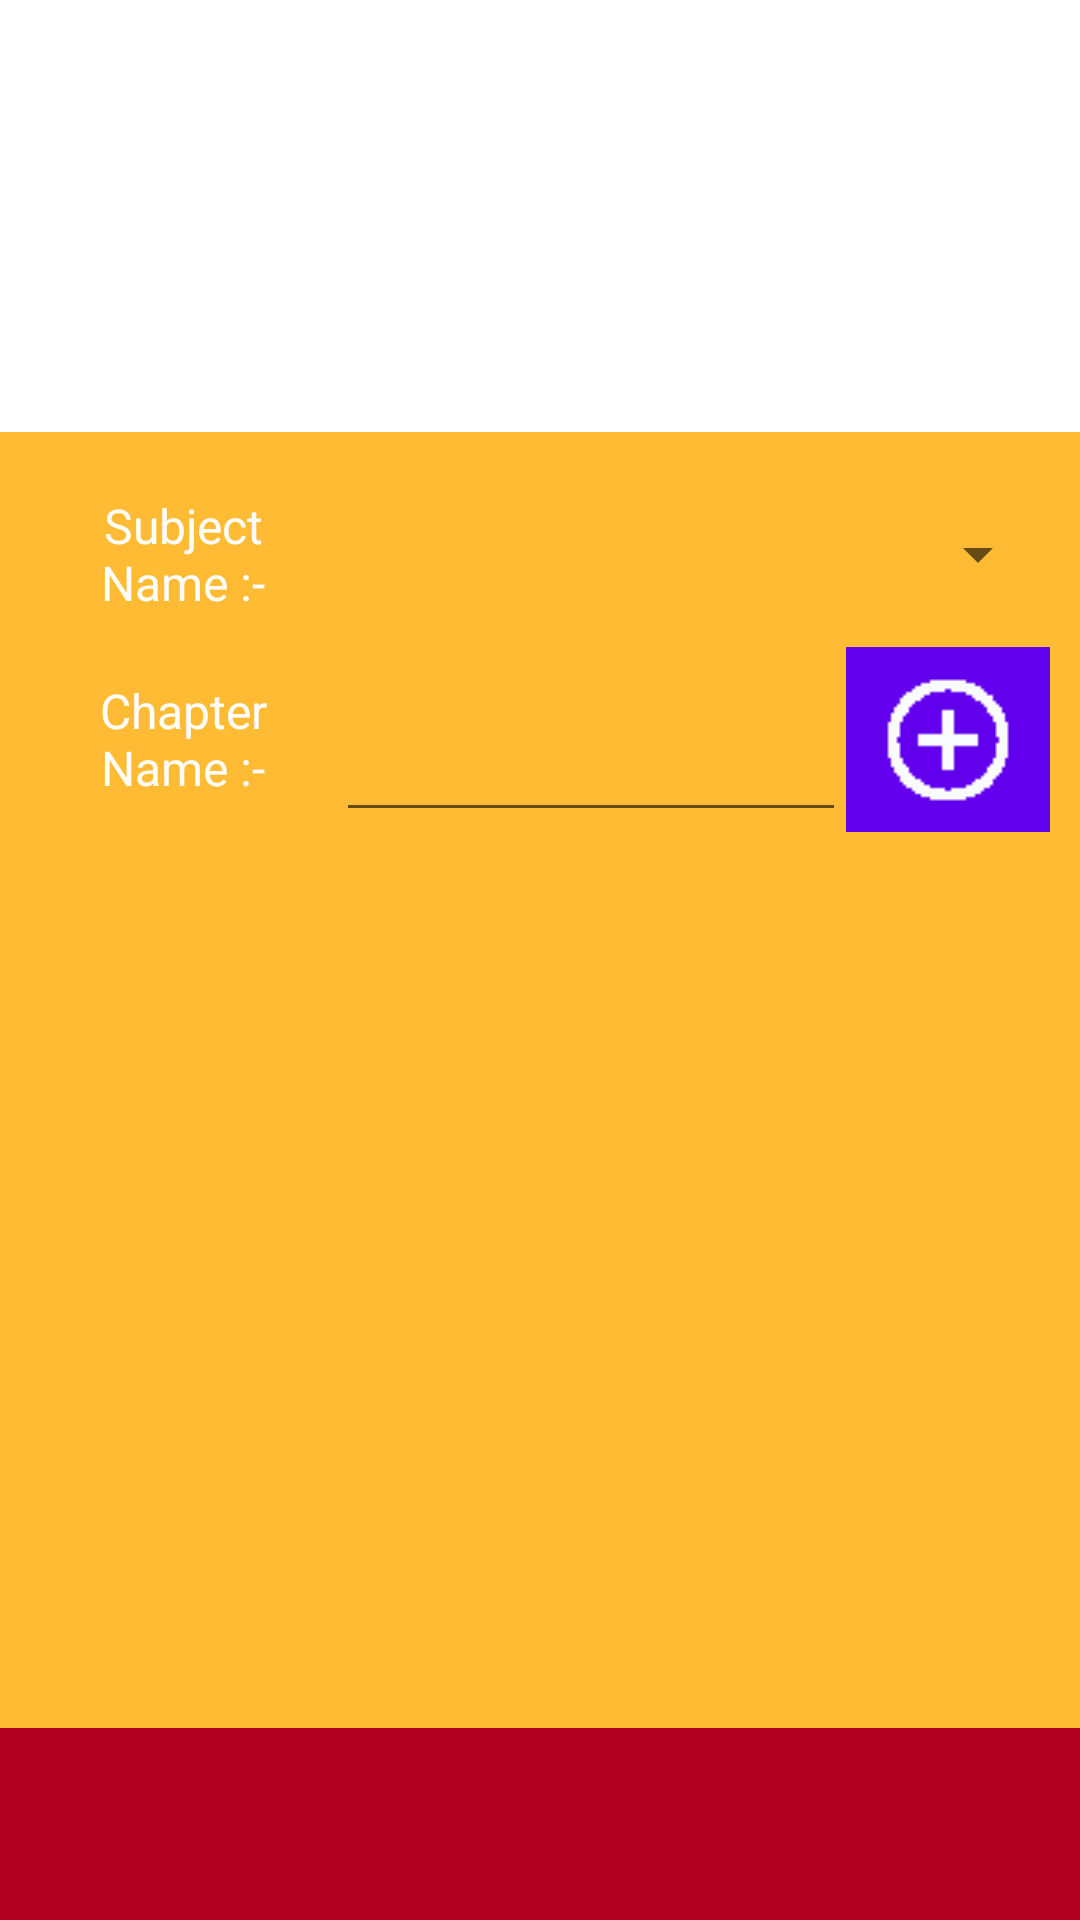

Reconstruct the res/layout file that produces this screen, plus the resources it refers to.
<!-- AndroidManifest.xml: application theme Theme.EzapiyaDigitalEducation -->
<!-- res/layout/chapterlayout.xml -->
<?xml version="1.0" encoding="utf-8"?>
<RelativeLayout xmlns:android="http://schemas.android.com/apk/res/android"
    xmlns:app="http://schemas.android.com/apk/res-auto"
    xmlns:tools="http://schemas.android.com/tools"
    android:layout_width="match_parent"
    android:layout_height="match_parent"
    tools:context=".MainActivity" >

    <LinearLayout
        android:layout_width="match_parent"
        android:layout_height="match_parent"
        android:orientation="vertical">

        <LinearLayout
            android:layout_width="match_parent"
            android:layout_height="match_parent"
            android:layout_weight="10"
            android:orientation="vertical">

            <LinearLayout
                android:layout_width="match_parent"
                android:layout_height="match_parent"
                android:layout_weight="90"
                android:background="@drawable/ic_launcher_background"
                android:orientation="vertical">

            </LinearLayout>

            <LinearLayout
                android:layout_width="match_parent"
                android:layout_height="match_parent"
                android:layout_weight="30"
                android:background="@android:color/holo_orange_light"
                android:orientation="vertical"
                android:padding="10dp"
                android:weightSum="1">

                <LinearLayout
                    android:layout_width="match_parent"
                    android:layout_height="match_parent"
                    android:orientation="vertical">

                    <LinearLayout
                        android:layout_width="match_parent"
                        android:layout_height="0dp"
                        android:layout_weight="0.15"
                        android:orientation="horizontal">

                        <TextView
                            android:id="@+id/textView3"
                            android:layout_width="0dp"
                            android:layout_height="match_parent"
                            android:layout_weight="0.30"
                            android:gravity="center_horizontal|center_vertical"
                            android:text="Subject Name :-"
                            android:textColor="@color/white"
                            android:textSize="16sp" />

                        <Spinner
                            android:id="@+id/spinner2"
                            android:layout_width="0dp"
                            android:layout_height="match_parent"
                            android:layout_weight="0.70" />

                    </LinearLayout>

                    <LinearLayout
                        android:layout_width="match_parent"
                        android:layout_height="0dp"
                        android:layout_weight="0.15"
                        android:orientation="horizontal">

                        <TextView
                            android:id="@+id/textView2"
                            android:layout_width="0dp"
                            android:layout_height="match_parent"
                            android:layout_weight="0.30"
                            android:gravity="center_horizontal|center_vertical"
                            android:text="Chapter Name :-"
                            android:textColor="@color/white"
                            android:textSize="16sp" />

                        <EditText
                            android:id="@+id/txtchapterName"
                            android:layout_width="0dp"
                            android:layout_height="match_parent"
                            android:layout_weight="0.50"
                            android:ems="10"
                            android:inputType="textPersonName"
                            android:text="" />

                        <ImageButton
                            android:id="@+id/btnaddsubject"
                            android:layout_width="0dp"
                            android:layout_height="match_parent"
                            android:layout_weight="0.20"
                            android:background="@color/purple_500"
                            app:srcCompat="@drawable/add" />

                    </LinearLayout>

                    <LinearLayout
                        android:layout_width="match_parent"
                        android:layout_height="0dp"
                        android:layout_weight="0.70"
                        android:orientation="vertical">
                        <androidx.recyclerview.widget.RecyclerView
                            android:id="@+id/chapterRecyclerView"
                            android:layout_width="match_parent"
                            android:layout_height="match_parent" />
                    </LinearLayout>

                </LinearLayout>
            </LinearLayout>

        </LinearLayout>

        <LinearLayout
            android:layout_width="match_parent"
            android:layout_height="match_parent"
            android:layout_weight="90"
            android:background="@color/design_default_color_error"
            android:orientation="vertical">

            <TextView
                android:id="@+id/txterror"
                android:layout_width="match_parent"
                android:layout_height="match_parent"
                android:text=""
                android:textColor="@color/white" />
        </LinearLayout>
    </LinearLayout>

</RelativeLayout>
<!-- resources referenced by this layout -->
<resources>
  <!-- drawable add: png bitmap (drawable-v24, 533 bytes) -->
  <style name="Theme.EzapiyaDigitalEducation" parent="Theme.MaterialComponents.DayNight.DarkActionBar">
          
          <item name="colorPrimary">@color/purple_500</item>
          <item name="colorPrimaryVariant">@color/purple_700</item>
          <item name="colorOnPrimary">@color/white</item>
          
          <item name="colorSecondary">@color/teal_200</item>
          <item name="colorSecondaryVariant">@color/teal_700</item>
          <item name="colorOnSecondary">@color/black</item>
          
          <item name="android:statusBarColor" tools:targetApi="l">?attr/colorPrimaryVariant</item>
          
      </style>
  <!-- not gathered from this repository: default colours our renderer supplied (Android Studio template values) -->
  <color name="purple_500">#FF6200EE</color>
  <color name="purple_700">#FF3700B3</color>
  <color name="teal_200">#FF03DAC5</color>
  <color name="teal_700">#FF018786</color>
  <color name="black">#FF000000</color>
  <color name="white">#FFFFFFFF</color>
</resources>
